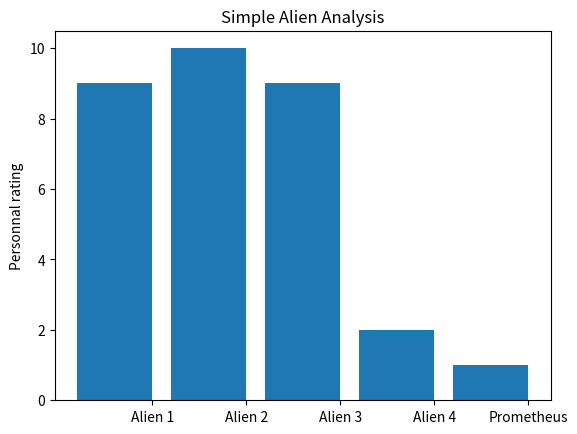

Here is the Python script that generated this plot:
from matplotlib import pyplot as plt

movies = ["Alien 1", "Alien 2", "Alien 3", "Alien 4", "Prometheus"]
num_oscars = [9, 10, 9, 2, 1]
# bars are by default width 0.8, so we'll add 0.1 to the left coordinates
# so that each bar is centered
xs = [i + 0.1 for i, _ in enumerate(movies)]
# print(xs)

xtest = []
idx = 0

for i in movies:
    # print(i)
    xtest.append(idx+0.1)
    idx += 1
    
print(xtest)
# plot bars with left x-coordinates [xs], heights [num_oscars]
plt.bar(xtest, num_oscars)
plt.ylabel("Personnal rating")
plt.title("Simple Alien Analysis")
# label x-axis with movie names at bar centers
plt.xticks([i + 0.5 for i, _ in enumerate(movies)], movies)
plt.show()
